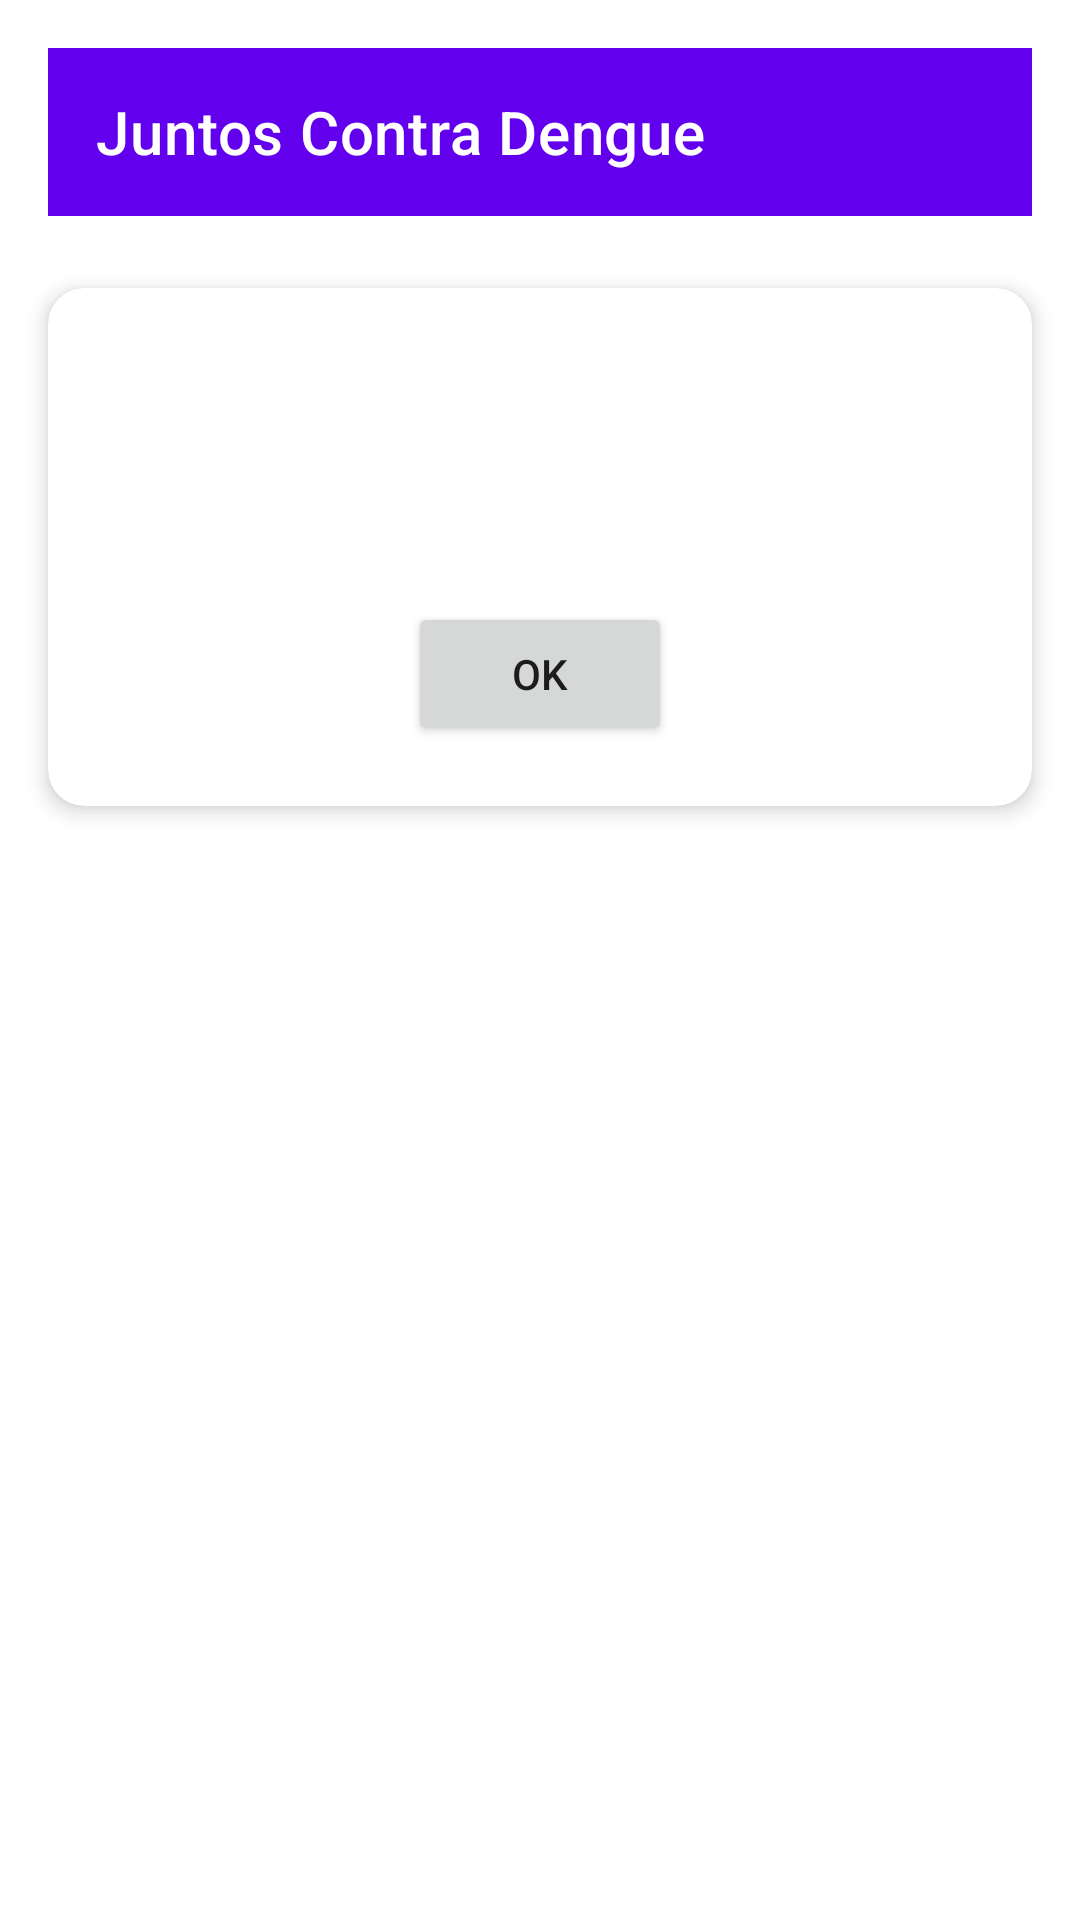

Produce the Android XML layout that renders to this screen, including the resource entries it uses.
<!-- AndroidManifest.xml: application theme Theme.JuntosContraDengue.NoActionBar -->
<!-- res/layout/activity_visualizar_notificacao.xml -->
<?xml version="1.0" encoding="utf-8"?>
<androidx.constraintlayout.widget.ConstraintLayout
    xmlns:android="http://schemas.android.com/apk/res/android"
    xmlns:app="http://schemas.android.com/apk/res-auto"
    xmlns:tools="http://schemas.android.com/tools"
    android:layout_width="match_parent"
    android:layout_height="match_parent"
    tools:context=".ActivityVisualizarNotificacao">

    <androidx.appcompat.widget.Toolbar
        android:id="@+id/toolbarVisualizarNotificacao"
        android:layout_width="match_parent"
        android:layout_height="wrap_content"
        android:layout_marginStart="16dp"
        android:layout_marginTop="16dp"
        android:layout_marginEnd="16dp"
        android:background="?attr/colorPrimary"
        android:minHeight="?attr/actionBarSize"
        android:theme="?attr/actionBarTheme"
        app:layout_constraintEnd_toEndOf="parent"
        app:layout_constraintStart_toStartOf="parent"
        app:layout_constraintTop_toTopOf="parent"
        app:title="Juntos Contra Dengue" />

    <androidx.cardview.widget.CardView
        android:layout_width="0dp"
        android:layout_height="wrap_content"
        android:layout_marginStart="16dp"
        android:layout_marginTop="24dp"
        android:layout_marginEnd="16dp"
        app:cardCornerRadius="12dp"
        app:cardElevation="4dp"
        app:layout_constraintEnd_toEndOf="parent"
        app:layout_constraintStart_toStartOf="parent"
        app:layout_constraintTop_toBottomOf="@+id/toolbarVisualizarNotificacao">

        <LinearLayout
            android:layout_width="match_parent"
            android:layout_height="wrap_content"
            android:gravity="center_horizontal"
            android:orientation="vertical"
            android:padding="20dp">

            <TextView
                android:id="@+id/txtTituloNotificacao"
                android:layout_width="match_parent"
                android:layout_height="wrap_content"
                android:gravity="center"
                android:textColor="@color/black"
                android:textSize="18sp"
                android:textStyle="bold"
                tools:text="Nova reclamação" />

            <TextView
                android:id="@+id/txtMensagemNotificacao"
                android:layout_width="match_parent"
                android:layout_height="wrap_content"
                android:layout_marginTop="16dp"
                android:gravity="center"
                android:textColor="#444444"
                android:textSize="15sp"
                tools:text="Uma nova reclamação foi registrada." />

            <Button
                android:id="@+id/buttonVisualizarNotificacao"
                android:layout_width="wrap_content"
                android:layout_height="wrap_content"
                android:layout_marginTop="24dp"
                android:paddingStart="32dp"
                android:paddingEnd="32dp"
                android:text="@string/ok" />

        </LinearLayout>

    </androidx.cardview.widget.CardView>

</androidx.constraintlayout.widget.ConstraintLayout>
<!-- resources referenced by this layout -->
<resources>
  <color name="black">#FF000000</color>
  <string name="ok">OK</string>
  <style name="Theme.JuntosContraDengue.NoActionBar">
          <item name="windowActionBar">false</item>
          <item name="windowNoTitle">true</item>
      </style>
</resources>
